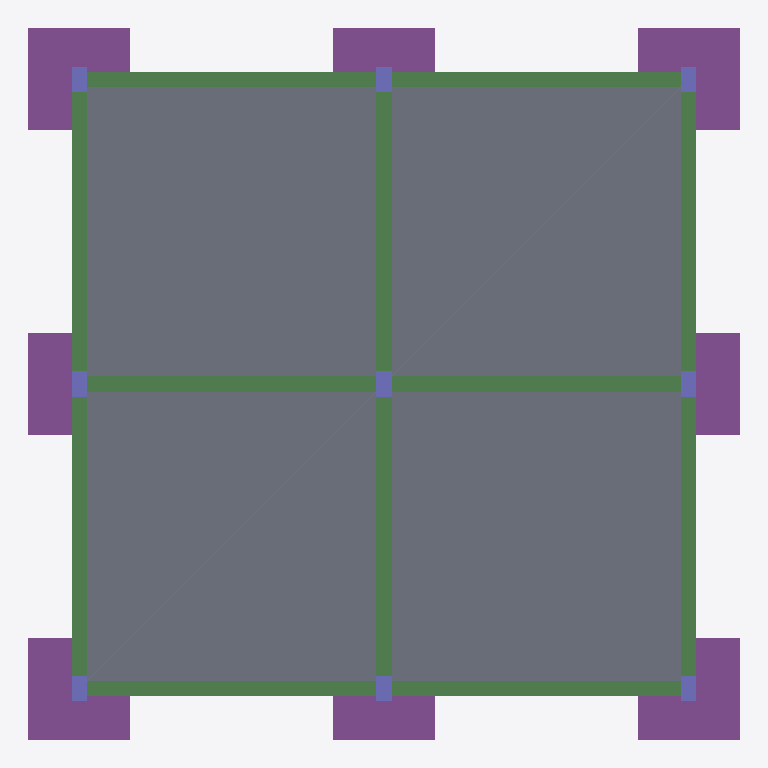
Plan cut of the same IFC building model at storey 'Foundation' (level -1.50 m, cut at -0.10 m), seen from above with north up, elements coloured by IFC class: 9 columns (violet), 8 footings (purple), 6 beams (green), 1 slab (grey). Cut surfaces are drawn darker.
Extent 14.0 m × 14.0 m × 10.3 m (x, y, z). Storeys (4): Foundation at -1.50 m; Ground Floor at 0.00 m; First Floor at 3.50 m; Roof at 7.00 m. Elements (83): 27 IfcColumn, 16 IfcWall, 16 IfcWindow, 9 IfcFooting, 7 IfcSlab, 6 IfcBeam, 1 IfcDoor, 1 IfcStair.

HEADER;
FILE_DESCRIPTION(('ViewDefinition[DesignTransferView]'),'2;1');
FILE_NAME('/dev/null','2026-11-08T07:12:04+00:00',(''),(''),'IfcOpenShell 0.9.0.post1','IfcOpenShell 0.9.0.post1','Nobody');
FILE_SCHEMA(('IFC4'));
ENDSEC;
DATA;
#1=IFCPROJECT('2yeh5VwmD86uDWntT6Rlt$',$,'Saudi Villa Test',$,$,$,$,(#10),#5);
#12=IFCSITE('2AGZnEB7nDaRhyNMr_xszO',$,'Site',$,$,$,$,$,$,$,$,$,$,$);
#13=IFCBUILDING('2SqOCmVRnCrQILWLndE8vw',$,'Villa',$,$,$,$,$,$,$,$,$);
#16=IFCBUILDINGSTOREY('2OFwaBksDENuGrnXoWymxi',$,'Foundation',$,$,$,$,$,$,-1500.0);
#18=IFCBUILDINGSTOREY('3Dwm9aNrvEdeg48ECKdFX0',$,'Ground Floor',$,$,$,$,$,$,0.0);
#19=IFCBUILDINGSTOREY('0$F4m$M0DFMBgT4vw$Uzr7',$,'First Floor',$,$,$,$,$,$,3500.0);
#20=IFCBUILDINGSTOREY('0aSenctDTAshUxmSmlP8rJ',$,'Roof',$,$,$,$,$,$,7000.0);
#954=IFCSLAB('0YL3V8U1z1lAZI8l5DWId0',$,'Floor:Ground Slab 150mm',$,$,#964,#971,$,.FLOOR.);
#844=IFCBEAM('1xmhD1Lo9FSgVqlX8lARea',$,'Concrete-Rectangular Beam:Tie Beam 300x600',$,$,#854,#865,$,$);
#910=IFCBEAM('0q$p38BZ58HfA9YMhAt4um',$,'Concrete-Rectangular Beam:Tie Beam 300x600',$,$,#920,#931,$,$);
#822=IFCBEAM('3Ee5QKNcX29fqfFo$WkQ5r',$,'Concrete-Rectangular Beam:Tie Beam 300x600',$,$,#832,#843,$,$);
#866=IFCBEAM('3Q$YnWLtHFkOduuTyqTFZW',$,'Concrete-Rectangular Beam:Tie Beam 300x600',$,$,#876,#887,$,$);
#888=IFCBEAM('2xaabiGW57hQeQmv_cR92l',$,'Concrete-Rectangular Beam:Tie Beam 300x600',$,$,#898,#909,$,$);
#932=IFCBEAM('3tNN_eQ9jCDRenqd_WrHJY',$,'Concrete-Rectangular Beam:Tie Beam 300x600',$,$,#942,#953,$,$);
#26=IFCFOOTING('0TvGIuuhXFlveFx0rAIIQV',$,'Isolated Footing F1 2000x2000x600',$,$,#38,#49,$,.PAD_FOOTING.);
#206=IFCFOOTING('2zAjrS9Z5D6RRi1ZtXo0FC',$,'Isolated Footing F1 2000x2000x600',$,$,#216,#227,$,.PAD_FOOTING.);
#558=IFCFOOTING('3d5UlbZBT01vH35GcaTecB',$,'Isolated Footing F1 2000x2000x600',$,$,#568,#579,$,.PAD_FOOTING.);
#734=IFCFOOTING('35arcfQVnFCwBF0Ga9R2Jj',$,'Isolated Footing F1 2000x2000x600',$,$,#744,#755,$,.PAD_FOOTING.);
#118=IFCFOOTING('2RQJQHH_LDrOxRYcrlvFo_',$,'Isolated Footing F1 2000x2000x600',$,$,#128,#139,$,.PAD_FOOTING.);
#646=IFCFOOTING('2p4q$oU558P8isRQH5aWNl',$,'Isolated Footing F1 2000x2000x600',$,$,#656,#667,$,.PAD_FOOTING.);
#294=IFCFOOTING('1S9k7QVATEOg7QSXkwD26q',$,'Isolated Footing F1 2000x2000x600',$,$,#304,#315,$,.PAD_FOOTING.);
#470=IFCFOOTING('1W5Wbnx15Cuvca_q$qJg1Q',$,'Isolated Footing F1 2000x2000x600',$,$,#480,#491,$,.PAD_FOOTING.);
#404=IFCCOLUMN('2nvG6vjkz0sAWmagSlRAlP',$,'Concrete Column 300x500',$,$,#414,#425,$,$);
#316=IFCCOLUMN('0oep_KFHP1HeO$mRZvAKcH',$,'Concrete Column 300x500',$,$,#326,#337,$,$);
#492=IFCCOLUMN('3nTjEqiGP0yAkuTA7Hhniw',$,'Concrete Column 300x500',$,$,#502,#513,$,$);
#140=IFCCOLUMN('3HVDwybvv91OBn9F56YNA1',$,'Concrete Column 300x500',$,$,#150,#161,$,$);
#668=IFCCOLUMN('15jdramPP7CAUccL2sSBqW',$,'Concrete Column 300x500',$,$,#678,#689,$,$);
#50=IFCCOLUMN('1MhyKNRc59EO_qLpeGg9no',$,'Concrete Column 300x500',$,$,#60,#71,$,$);
#228=IFCCOLUMN('2zIAUlg6f1qPZlAeZxNwx1',$,'Concrete Column 300x500',$,$,#238,#249,$,$);
#580=IFCCOLUMN('3_C9bHSMj10PvitgL_HUJJ',$,'Concrete Column 300x500',$,$,#590,#601,$,$);
#756=IFCCOLUMN('1Bv11baMT5Qfl0LHMh$je$',$,'Concrete Column 300x500',$,$,#766,#777,$,$);
ENDSEC;
